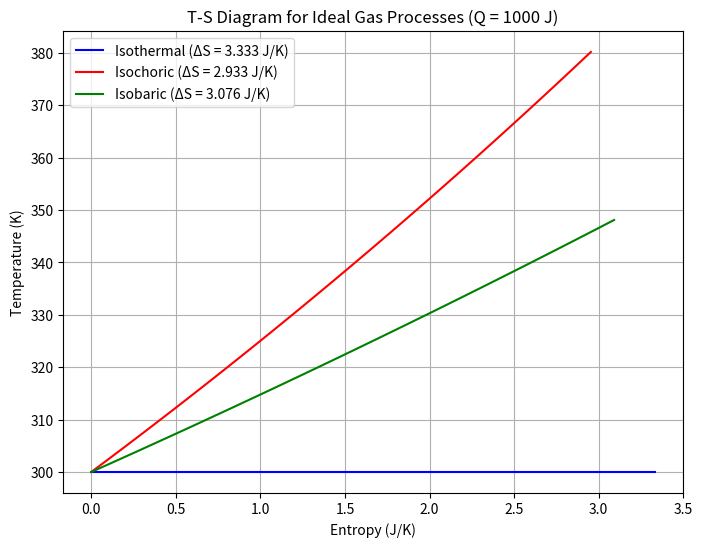

This figure's Python source:
import numpy as np
import matplotlib.pyplot as plt

# Constants
R = 8.314  # J/(mol·K)
C_v = 1.5 * R  # J/(mol·K)
C_p = 2.5 * R  # J/(mol·K)
T_1 = 300  # K
Q = 1000  # J
n = 1  # mol
S_0 = 0  # Reference entropy

# Isothermal
Delta_S_iso = Q / T_1
S_iso = np.array([S_0, S_0 + Delta_S_iso])
T_iso = np.array([T_1, T_1])

# Isochoric
T_2_v = T_1 + Q / (n * C_v)
T_v = np.linspace(T_1, T_2_v, 100)
S_v = S_0 + C_v * np.log(T_v / T_1)

# Isobaric
T_2_p = T_1 + Q / (n * C_p)
T_p = np.linspace(T_1, T_2_p, 100)
S_p = S_0 + C_p * np.log(T_p / T_1)

# Plot
plt.figure(figsize=(8, 6))
plt.plot(S_iso, T_iso, 'b-', label='Isothermal (ΔS = 3.333 J/K)')
plt.plot(S_v, T_v, 'r-', label='Isochoric (ΔS = 2.933 J/K)')
plt.plot(S_p, T_p, 'g-', label='Isobaric (ΔS = 3.076 J/K)')
plt.xlabel('Entropy (J/K)')
plt.ylabel('Temperature (K)')
plt.title('T-S Diagram for Ideal Gas Processes (Q = 1000 J)')
plt.grid(True)
plt.legend()
plt.show()
